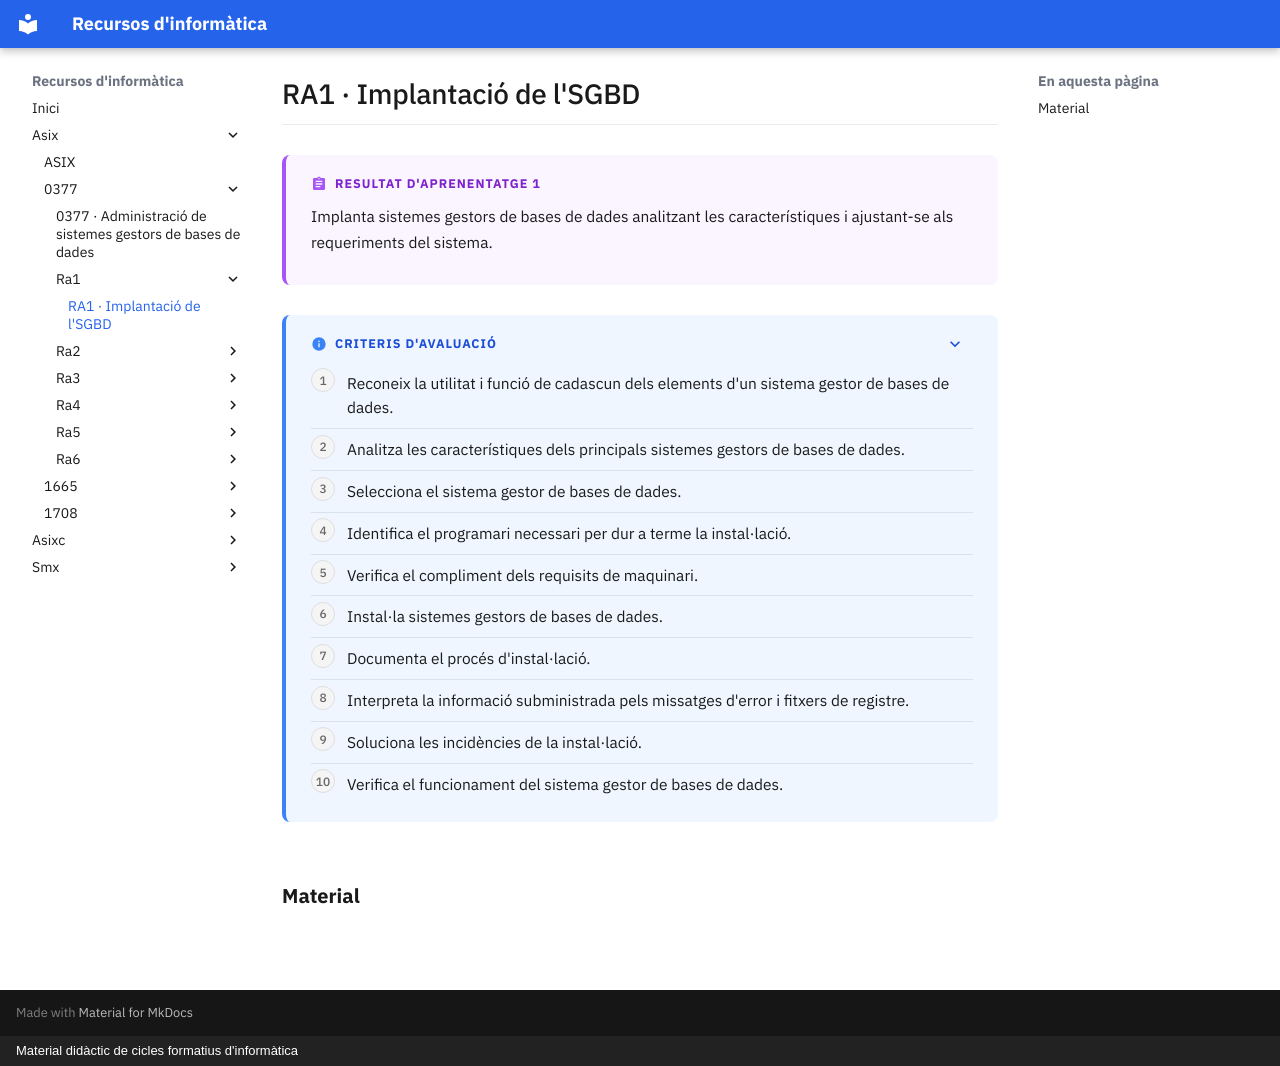

repository: surikata3k/recursos · page: asix/0377/ra1/index.html · generator: mkdocs · copyright: Material didàctic de cicles formatius d'informàtica

---
title: "RA1 · Implantació de l'SGBD"
description: "Implanta sistemes gestors de bases de dades analitzant les característiques i ajustant-se als requeriments del sistema."
nivell: ra
---

# RA1 · Implantació de l'SGBD

!!! abstract "Resultat d'aprenentatge 1"

    Implanta sistemes gestors de bases de dades analitzant les característiques i ajustant-se als requeriments del sistema.

??? info "Criteris d'avaluació"

    1. Reconeix la utilitat i funció de cadascun dels elements d'un sistema gestor de bases de dades.
    2. Analitza les característiques dels principals sistemes gestors de bases de dades.
    3. Selecciona el sistema gestor de bases de dades.
    4. Identifica el programari necessari per dur a terme la instal·lació.
    5. Verifica el compliment dels requisits de maquinari.
    6. Instal·la sistemes gestors de bases de dades.
    7. Documenta el procés d'instal·lació.
    8. Interpreta la informació subministrada pels missatges d'error i fitxers de registre.
    9. Soluciona les incidències de la instal·lació.
    10. Verifica el funcionament del sistema gestor de bases de dades.

## Material

<!-- llistat-material -->
